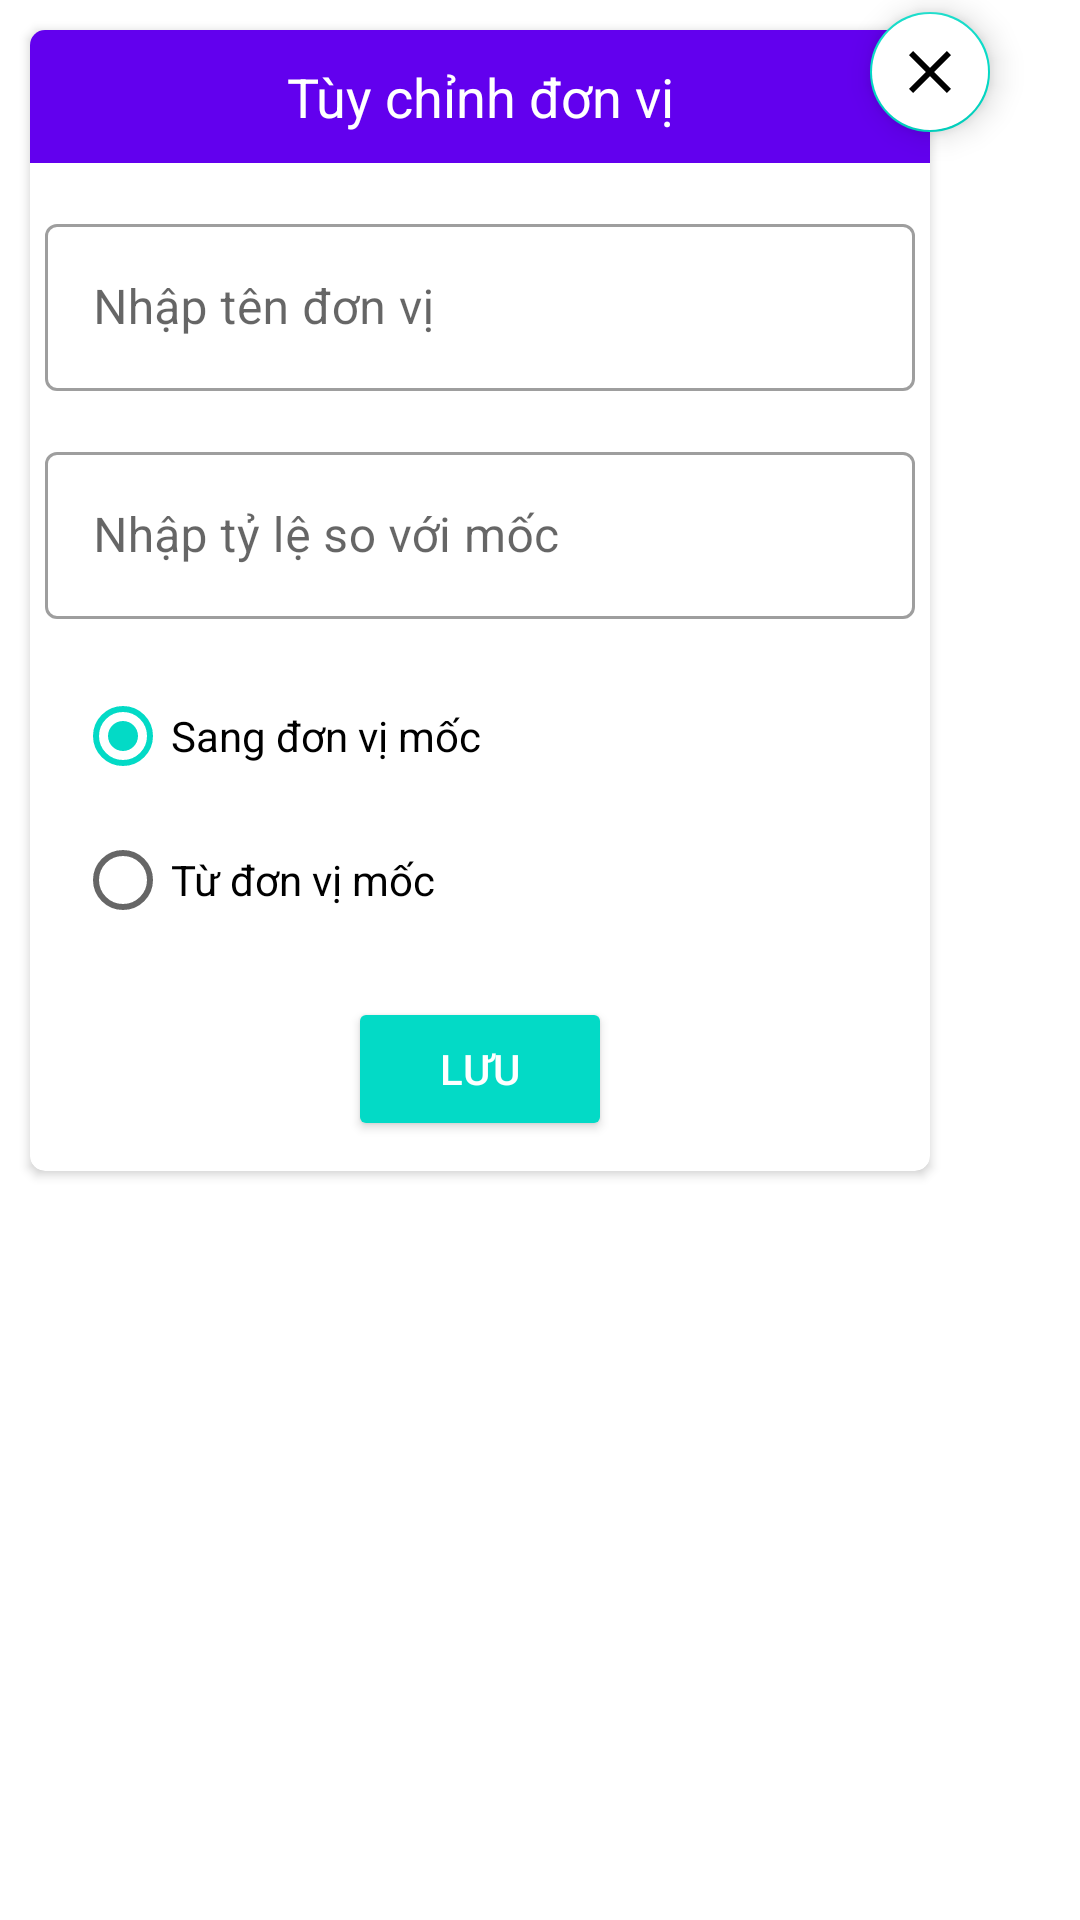

Reconstruct the res/layout file that produces this screen, plus the resources it refers to.
<!-- AndroidManifest.xml: fallback theme Theme.MaterialComponents.DayNight.NoActionBar -->
<!-- res/layout/dialog_add_unit.xml -->
<?xml version="1.0" encoding="utf-8"?>
<androidx.coordinatorlayout.widget.CoordinatorLayout xmlns:android="http://schemas.android.com/apk/res/android"
    xmlns:app="http://schemas.android.com/apk/res-auto"
    xmlns:tools="http://schemas.android.com/tools"
    android:layout_width="wrap_content"
    android:layout_height="wrap_content">

    <androidx.cardview.widget.CardView
        android:id="@+id/cardView2"
        android:layout_width="wrap_content"
        android:layout_height="wrap_content"
        android:layout_margin="@dimen/margin_10dp"
        app:cardCornerRadius="@dimen/card_radius_5dp">

        <androidx.constraintlayout.widget.ConstraintLayout
            android:layout_width="300dp"
            android:layout_height="wrap_content">

            <com.google.android.material.textfield.TextInputLayout
                android:id="@+id/tl_unit_name"
                style="@style/Widget.MaterialComponents.TextInputLayout.OutlinedBox"
                android:layout_width="0dp"
                android:layout_height="wrap_content"
                android:layout_marginStart="@dimen/margin_5dp"
                android:layout_marginTop="@dimen/margin_15dp"
                android:layout_marginEnd="@dimen/margin_5dp"
                app:layout_constraintEnd_toEndOf="parent"
                app:layout_constraintStart_toStartOf="parent"
                app:layout_constraintTop_toBottomOf="@+id/tv_add_unit_dialog_title">

                <EditText
                    android:id="@+id/edt_dialog_unit_name"
                    android:layout_width="match_parent"
                    android:layout_height="match_parent"
                    android:hint="@string/hint_unit_name"
                    android:inputType="text"
                    tools:ignore="Autofill,LabelFor" />
            </com.google.android.material.textfield.TextInputLayout>


            <TextView
                android:id="@+id/tv_add_unit_dialog_title"
                style="@style/DialogTitle"
                android:layout_width="0dp"
                android:layout_height="wrap_content"
                android:text="@string/title_dialog_edit_unit"
                app:layout_constraintEnd_toEndOf="parent"
                app:layout_constraintStart_toStartOf="parent"
                app:layout_constraintTop_toTopOf="parent" />

            <Button
                android:id="@+id/btn_unit_save"
                style="@style/Widget.AppCompat.Button.Colored"
                android:layout_width="wrap_content"
                android:layout_height="wrap_content"
                android:layout_marginTop="@dimen/margin_15dp"
                android:layout_marginBottom="@dimen/margin_10dp"
                android:drawableStart="@drawable/ic_done_white"
                android:drawablePadding="@dimen/padding_10dp"
                android:paddingStart="@dimen/padding_10dp"
                android:paddingEnd="@dimen/padding_10dp"
                android:text="@string/text_button_save"
                android:textColor="@color/text_color_white"
                app:layout_constraintBottom_toBottomOf="parent"
                app:layout_constraintEnd_toEndOf="parent"
                app:layout_constraintStart_toStartOf="parent"
                app:layout_constraintTop_toBottomOf="@+id/radioGroup" />

            <com.google.android.material.textfield.TextInputLayout
                android:id="@+id/tl_unit_value"
                style="@style/Widget.MaterialComponents.TextInputLayout.OutlinedBox"
                android:layout_width="0dp"
                android:layout_height="wrap_content"
                android:layout_marginStart="@dimen/margin_5dp"
                android:layout_marginTop="@dimen/margin_15dp"
                android:layout_marginEnd="@dimen/margin_5dp"
                app:layout_constraintEnd_toEndOf="parent"
                app:layout_constraintHorizontal_bias="1.0"
                app:layout_constraintStart_toStartOf="parent"
                app:layout_constraintTop_toBottomOf="@+id/tl_unit_name">

                <EditText
                    android:id="@+id/edt_unit_value"
                    android:layout_width="match_parent"
                    android:layout_height="wrap_content"
                    android:hint="@string/hint_unit_value"
                    android:inputType="numberDecimal"
                    tools:ignore="Autofill,LabelFor" />

            </com.google.android.material.textfield.TextInputLayout>

            <RadioGroup
                android:id="@+id/radioGroup"
                android:layout_width="0dp"
                android:layout_height="wrap_content"
                android:layout_marginStart="@dimen/margin_15dp"
                android:layout_marginTop="@dimen/margin_15dp"
                android:layout_marginEnd="@dimen/margin_20dp"
                app:layout_constraintEnd_toEndOf="parent"
                app:layout_constraintStart_toStartOf="parent"
                app:layout_constraintTop_toBottomOf="@+id/tl_unit_value">

                <RadioButton
                    android:id="@+id/rb_value_from_base"
                    android:layout_width="match_parent"
                    android:layout_height="wrap_content"
                    android:checked="true"
                    android:text="@string/text_radio_to_base" />

                <RadioButton
                    android:id="@+id/rb_value_to_base"
                    android:layout_width="match_parent"
                    android:layout_height="wrap_content"
                    android:text="@string/text_radio_from_base" />
            </RadioGroup>

        </androidx.constraintlayout.widget.ConstraintLayout>

    </androidx.cardview.widget.CardView>

    <com.google.android.material.floatingactionbutton.FloatingActionButton
        android:id="@+id/fab_unit_cancel"
        android:layout_width="wrap_content"
        android:layout_height="wrap_content"
        android:backgroundTint="?android:attr/colorBackground"
        android:clickable="true"
        android:focusable="true"
        app:fabSize="mini"
        android:tint="?attr/colorAccent"
        app:layout_anchor="@+id/cardView2"
        app:layout_anchorGravity="end|top"
        app:srcCompat="@drawable/ic_close_orange" />
</androidx.coordinatorlayout.widget.CoordinatorLayout>
<!-- resources referenced by this layout -->
<resources>
  <color name="text_color_white">#ffffff</color>
  <dimen name="card_radius_5dp">5dp</dimen>
  <dimen name="margin_10dp">10dp</dimen>
  <dimen name="margin_15dp">15dp</dimen>
  <dimen name="margin_20dp">20dp</dimen>
  <dimen name="margin_5dp">5dp</dimen>
  <dimen name="padding_10dp">10dp</dimen>
  <!-- drawable ic_close_orange (drawable) -->
  <?xml version="1.0" encoding="UTF-8" standalone="no"?>
  <vector xmlns:android="http://schemas.android.com/apk/res/android"
      android:height="24dp"
      android:viewportHeight="24.0"
      android:viewportWidth="24.0"
      android:width="24dp">
      <path
          android:fillColor="#FF5722"
          android:pathData="M19,6.41L17.59,5 12,10.59 6.41,5 5,6.41 10.59,12 5,17.59 6.41,19 12,13.41 17.59,19 19,17.59 13.41,12z" />
  </vector>
  <string name="hint_unit_name">Nhập tên đơn vị</string>
  <string name="hint_unit_value">Nhập tỷ lệ so với mốc</string>
  <string name="text_button_save">Lưu</string>
  <string name="text_radio_from_base">Từ đơn vị mốc</string>
  <string name="text_radio_to_base">Sang đơn vị mốc</string>
  <string name="title_dialog_edit_unit">Tùy chỉnh đơn vị</string>
  <style name="DialogTitle" parent="Widget.AppCompat.TextView">
          <item name="android:background">?attr/colorPrimary</item>
          <item name="android:paddingTop">10dp</item>
          <item name="android:paddingBottom">10dp</item>
          <item name="android:textAlignment">center</item>
          <item name="android:textColor">@color/text_color_white</item>
          <item name="android:textSize">@dimen/text_size_medium</item>
      </style>
  <dimen name="text_size_medium">18sp</dimen>
</resources>
